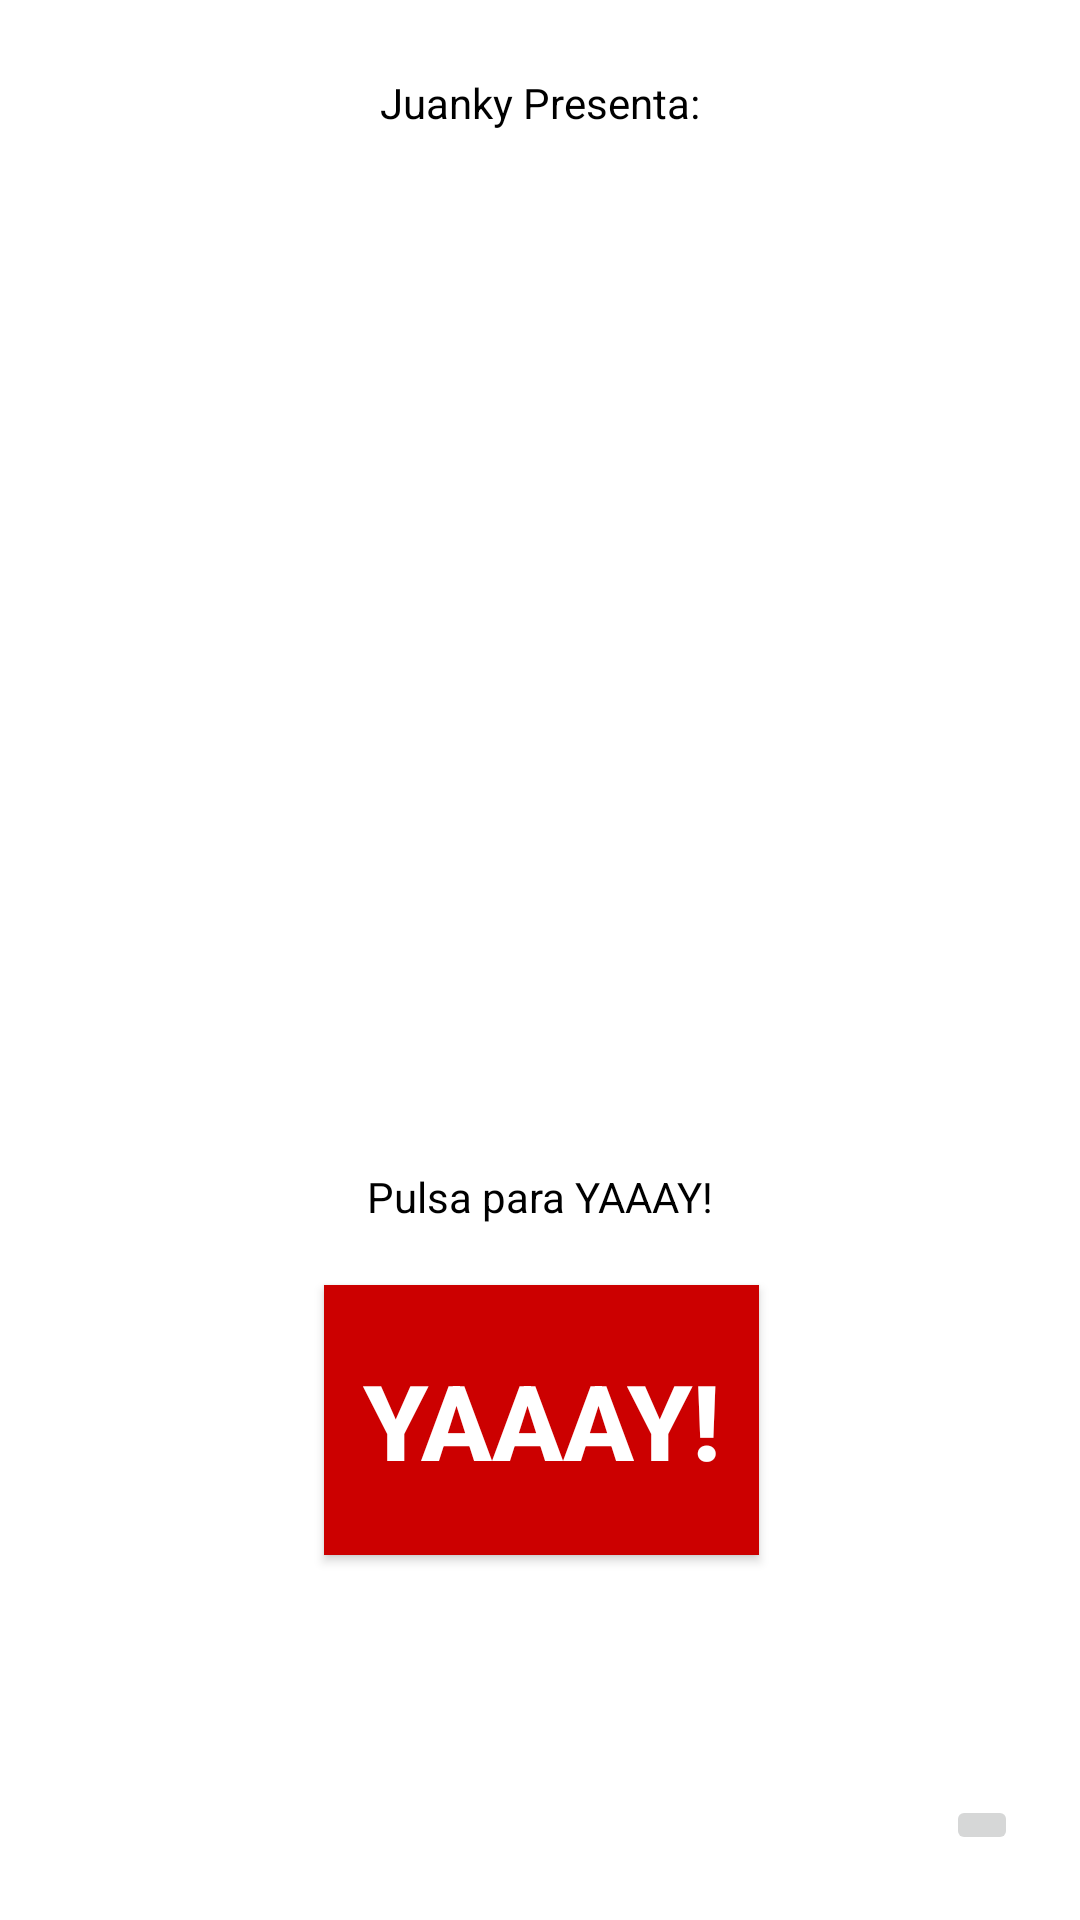

Write the Android layout XML for this screen, with the resource values it uses.
<!-- AndroidManifest.xml: activity theme AppTheme.NoTitleBar -->
<!-- res/layout/activity_main.xml -->
<?xml version="1.0" encoding="utf-8"?>
<android.support.constraint.ConstraintLayout xmlns:android="http://schemas.android.com/apk/res/android"
    xmlns:app="http://schemas.android.com/apk/res-auto"
    xmlns:tools="http://schemas.android.com/tools"
    android:layout_width="match_parent"
    android:layout_height="match_parent"
    android:background="@android:color/white"
    tools:context="com.juankyapps.yaaay.MainActivity">

    <TextView
        android:id="@+id/greet"
        android:layout_width="wrap_content"
        android:layout_height="wrap_content"
        app:layout_constraintBottom_toBottomOf="parent"
        app:layout_constraintTop_toTopOf="parent"
        app:layout_constraintVertical_bias="0.94"
        app:layout_constraintRight_toRightOf="parent"
        app:layout_constraintLeft_toLeftOf="parent"
        app:layout_constraintHorizontal_bias="0.065" />

    <TextView
        android:id="@+id/title"
        android:layout_width="wrap_content"
        android:layout_height="wrap_content"
        android:text="Juanky Presenta:"
        android:textColor="@android:color/black"
        app:layout_constraintBottom_toTopOf="@+id/imageView"
        app:layout_constraintLeft_toLeftOf="parent"
        app:layout_constraintRight_toRightOf="parent"
        app:layout_constraintTop_toTopOf="parent"
        app:layout_constraintVertical_bias="0.205" />

    <TextView
        android:id="@+id/instruc"
        android:layout_width="wrap_content"
        android:layout_height="wrap_content"
        android:text="@string/instruccion"
        android:textColor="@android:color/black"
        app:layout_constraintBottom_toBottomOf="parent"
        app:layout_constraintHorizontal_bias="0.501"
        app:layout_constraintLeft_toLeftOf="parent"
        app:layout_constraintRight_toRightOf="parent"
        app:layout_constraintTop_toTopOf="parent"
        app:layout_constraintVertical_bias="0.627" />

    <Button
        android:id="@+id/yay_btn"
        android:layout_width="145dp"
        android:layout_height="90dp"
        android:background="@android:color/holo_red_dark"
        android:text="@string/YAAAY"
        android:textAllCaps="true"
        android:textColor="@android:color/white"
        android:textSize="35sp"
        android:textStyle="bold"
        app:layout_constraintBottom_toBottomOf="parent"
        app:layout_constraintHorizontal_bias="0.502"
        app:layout_constraintLeft_toLeftOf="parent"
        app:layout_constraintRight_toRightOf="parent"
        app:layout_constraintTop_toTopOf="parent"
        app:layout_constraintVertical_bias="0.779" />

    <ImageView
        android:id="@+id/imageView"
        android:layout_width="250dp"
        android:layout_height="250dp"
        app:layout_constraintBottom_toTopOf="@+id/instruc"
        app:layout_constraintLeft_toLeftOf="parent"
        app:layout_constraintRight_toRightOf="parent"
        app:layout_constraintTop_toTopOf="parent"
        app:layout_constraintVertical_bias="1.0"
        app:srcCompat="@drawable/yaaay" />

    <ImageButton
        android:id="@+id/config_btn"
        android:layout_width="wrap_content"
        android:layout_height="wrap_content"
        android:elevation="0dp"
        app:layout_constraintBottom_toBottomOf="parent"
        app:layout_constraintHorizontal_bias="0.753"
        app:layout_constraintLeft_toRightOf="@+id/yay_btn"
        app:layout_constraintRight_toRightOf="parent"
        app:layout_constraintTop_toBottomOf="@+id/imageView"
        app:layout_constraintVertical_bias="0.906"
        app:srcCompat="@android:drawable/ic_menu_manage" />

</android.support.constraint.ConstraintLayout>
<!-- resources referenced by this layout -->
<resources>
  <!-- drawable yaaay: png bitmap (drawable, 25468 bytes) -->
  <string name="YAAAY">YAAAY!</string>
  <string name="instruccion">Pulsa para YAAAY!</string>
  <style name="AppTheme.NoTitleBar" parent="Theme.AppCompat.Light.DarkActionBar">
          <item name="windowActionBar">false</item>
          <item name="windowNoTitle">true</item>
          <item name="android:windowFullscreen">true</item>
      </style>
</resources>
